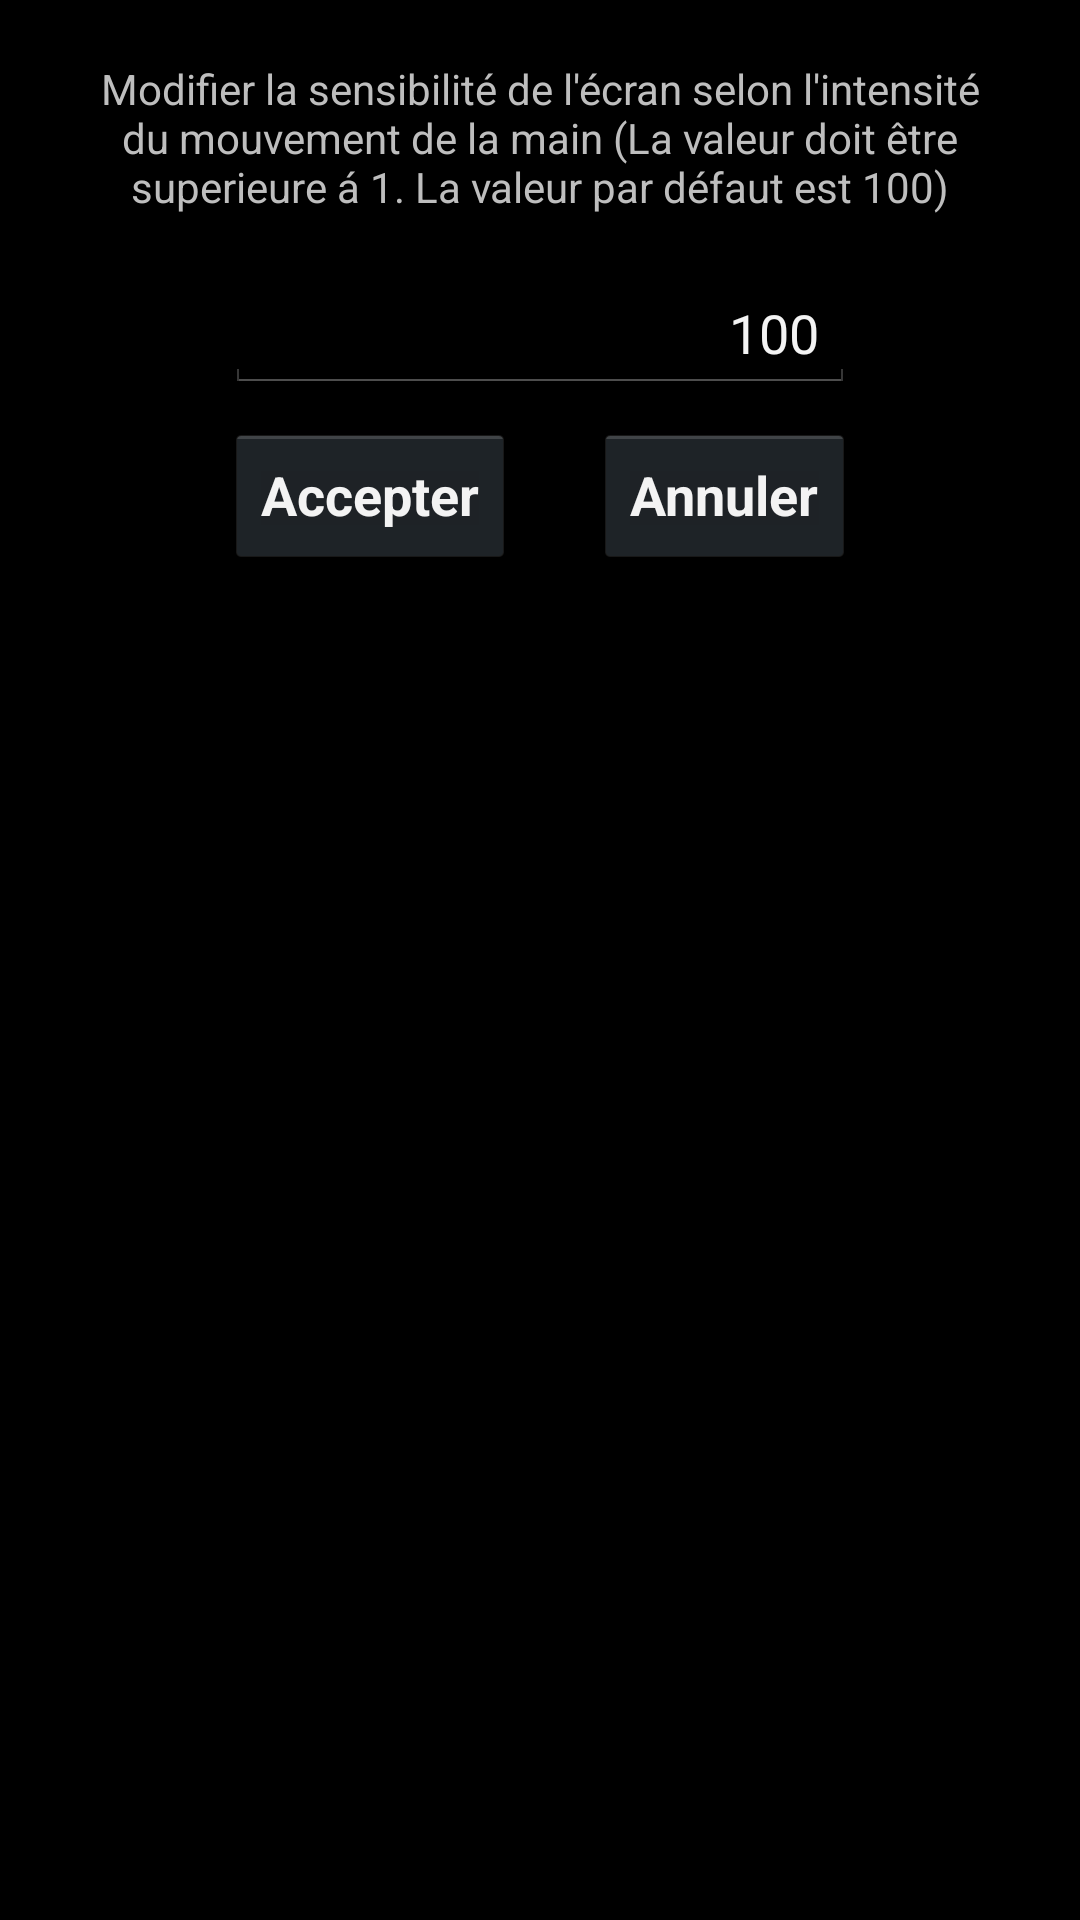

This screen was rendered from an Android layout file. Write that file and the resources it references.
<!-- AndroidManifest.xml: application theme MainTheme -->
<!-- res/layout/modifytime.xml -->
<?xml version="1.0" encoding="utf-8"?>

<ScrollView xmlns:android="http://schemas.android.com/apk/res/android"
    android:layout_width="match_parent"
    android:layout_height="match_parent" >

    <RelativeLayout
        android:layout_width="match_parent"
        android:layout_height="wrap_content"
        android:padding="10dp" >

        <TextView
            android:id="@+id/textView1"
            android:layout_width="wrap_content"
            android:layout_height="wrap_content"
            android:layout_alignParentTop="true"
            android:layout_centerHorizontal="true"
            android:layout_marginLeft="20dp"
            android:layout_marginRight="20dp"
            android:layout_marginTop="10dp"
            android:gravity="center"
            android:text="Modifier la sensibilité de l'écran selon l'intensité du mouvement de la main (La valeur doit être superieure á 1. La valeur par défaut est 100)"
            android:textAppearance="?android:attr/textAppearanceSmall" />

        <EditText
            android:id="@+id/sensibilite"
            android:layout_width="wrap_content"
            android:layout_height="wrap_content"
            android:layout_below="@+id/textView1"
            android:layout_centerHorizontal="true"
            android:layout_marginTop="20dp"
            android:ems="10"
            android:gravity="right"
            android:inputType="numberDecimal"
            android:text="100" />

        <Button
            android:id="@+id/butoncancell"
            android:layout_width="wrap_content"
            android:layout_height="wrap_content"
            android:layout_alignRight="@+id/sensibilite"
            android:layout_below="@+id/sensibilite"
            android:layout_marginTop="10dp"
            android:text="Annuler"
            android:textStyle="bold" />

        <Button
            android:id="@+id/butonaccept"
            android:layout_width="wrap_content"
            android:layout_height="wrap_content"
            android:layout_alignBaseline="@+id/butoncancell"
            android:layout_alignBottom="@+id/butoncancell"
            android:layout_alignLeft="@+id/sensibilite"
            android:text="Accepter"
            android:textStyle="bold" />
    </RelativeLayout>

</ScrollView>
<!-- resources referenced by this layout -->
<resources>
  <style name="MainTheme" parent="@android:style/Theme.Black" />
</resources>
